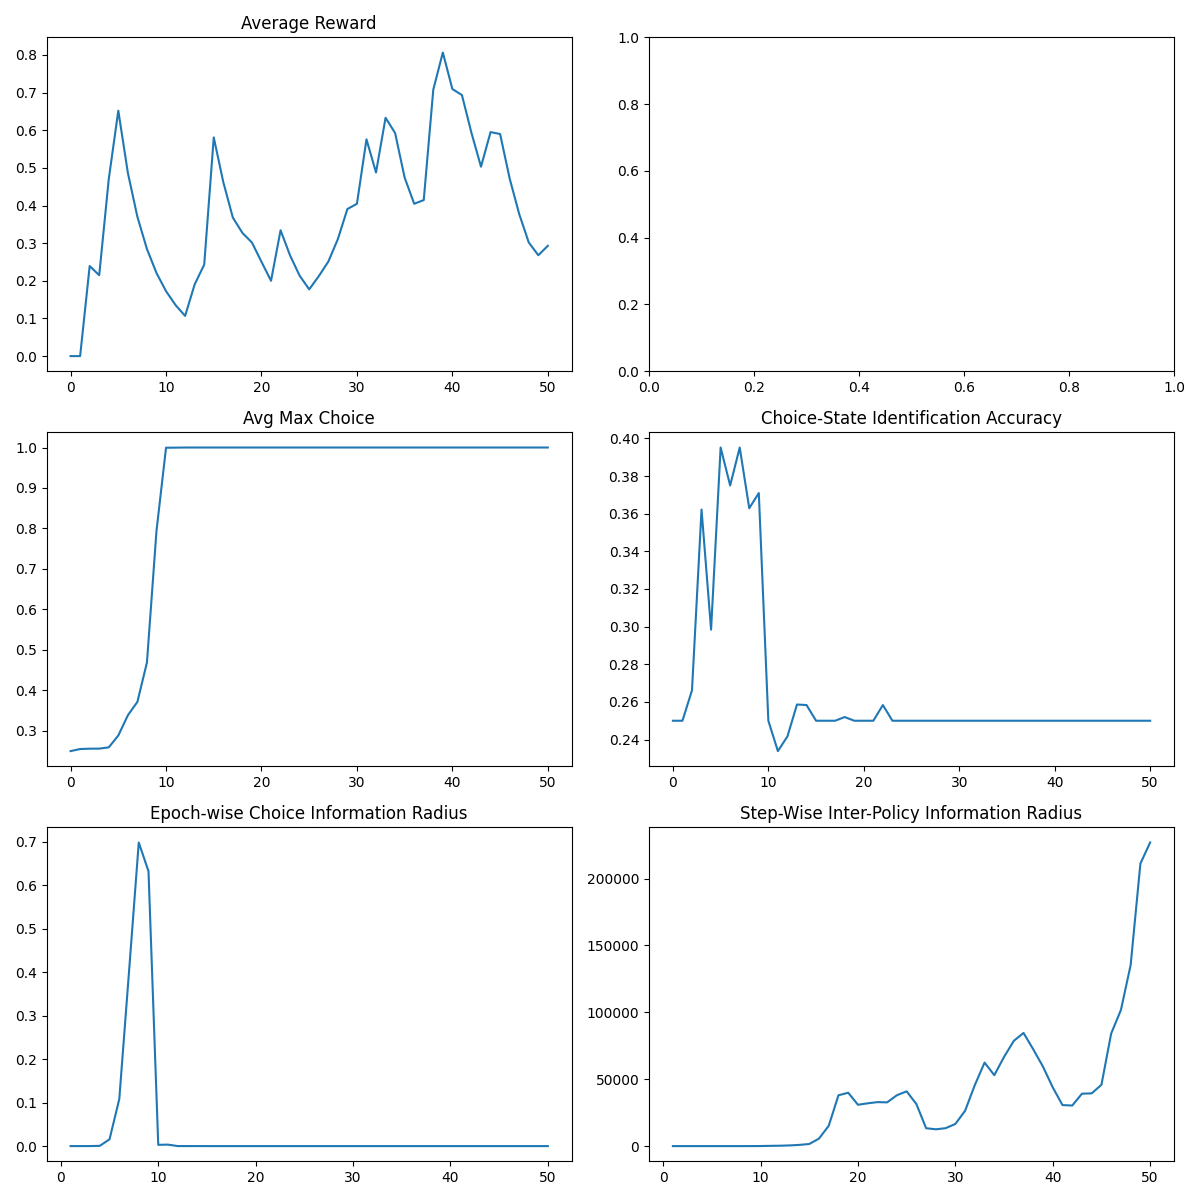

Values plotted in this chart, from the file beside it:
epoch, avg_reward, skill_max, enc_acc, skill_kl, pi_kl
-1, 0.0, 0.25, 0.25, , 
0, 0.0, 0.2551, 0.25, 1.2359305401332676e-05, 0.0001233
1, 0.2392, 0.2559, 0.2661, 1.8703407477005385e-05, 0.0001309
2, 0.2149, 0.2561, 0.3622, 2.808461431413889e-05, 0.0001539
3, 0.4703, 0.2592, 0.2984, 0.0005936, 0.0006977
4, 0.6521, 0.2886, 0.3952, 0.01568, 0.007293
5, 0.487, 0.3384, 0.375, 0.1082, 0.02563
6, 0.37, 0.3717, 0.3952, 0.4011, 0.1125
7, 0.2845, 0.4689, 0.3629, 0.6981, 0.9688
8, 0.2208, 0.794, 0.371, 0.632, 8.58
9, 0.1725, 0.9995, 0.25, 0.002911, 48.6
10, 0.1354, 0.9997, 0.2339, 0.00338, 185.7
11, 0.1068, 1, 0.2417, 7.137253851396963e-05, 286.2
12, 0.1905, 1, 0.2586, 1.8501308659324422e-05, 511.9
13, 0.243, 1, 0.2583, 3.1325365853263065e-05, 910.2
14, 0.581, 1, 0.25, 1.0898997970798519e-05, 1568
15, 0.4621, 1, 0.25, 6.106887212808942e-06, 5611
16, 0.368, 1.0, 0.25, 1.1044112397939898e-06, 15192
17, 0.3273, 1, 0.252, 1.4201376075106964e-08, 37998
18, 0.3018, 1.0, 0.25, 1.0770227021339451e-07, 39904
19, 0.2505, 1, 0.25, 2.5224323962902417e-06, 30917
20, 0.2001, 1, 0.25, 1.1172319318575319e-06, 31987
21, 0.3343, 1, 0.2583, 6.430525889555838e-09, 32882
22, 0.2671, 1.0, 0.25, 4.2966227908891597e-08, 32710
23, 0.2135, 1.0, 0.25, 4.472270518363075e-07, 38037
24, 0.1774, 1.0, 0.25, 3.21647668499736e-08, 40936
25, 0.2123, 1, 0.25, -5.2284924834111735e-08, 31436
26, 0.2509, 1.0, 0.25, 3.490592632715561e-07, 13370
27, 0.3107, 1, 0.25, -3.679580728999099e-08, 12560
28, 0.3907, 1.0, 0.25, 1.4876771103899955e-07, 13386
29, 0.4047, 1, 0.25, 1.818495292127409e-07, 16553
30, 0.5759, 1.0, 0.25, 3.577729899006954e-07, 26386
31, 0.4877, 1.0, 0.25, 1.1070319061445844e-07, 45639
32, 0.6332, 1.0, 0.25, 1.4388207070226144e-08, 62425
33, 0.5926, 1, 0.25, -4.351767302068765e-08, 53040
34, 0.4741, 1.0, 0.25, 7.738003127144566e-09, 66693
35, 0.4047, 1, 0.25, -4.465603353764891e-08, 78678
36, 0.4145, 1.0, 0.25, 2.342393612408955e-09, 84614
37, 0.7078, 1.0, 0.25, 2.834312784472104e-09, 72353
38, 0.8066, 1, 0.25, -5.6190426533930804e-08, 59380
39, 0.7095, 1.0, 0.25, 7.018368108901996e-10, 43904
40, 0.6936, 1.0, 0.25, 1.0061397270888506e-09, 30677
41, 0.5929, 1.0, 0.25, 6.032979671388716e-10, 30326
42, 0.5032, 1, 0.25, 5.8781020051412725e-09, 39187
43, 0.5952, 1, 0.25, -5.754749210495902e-08, 39444
44, 0.59, 1.0, 0.25, 6.998241430800078e-10, 45852
45, 0.472, 1.0, 0.25, 2.2620902928593978e-09, 84184
46, 0.3776, 1, 0.25, -5.025182403528561e-08, 101780
47, 0.3021, 1.0, 0.25, 6.873099867021892e-09, 135433
48, 0.268, 1, 0.25, -5.8564651794768e-08, 211259
49, 0.293, 1.0, 0.25, 5.575259143242306e-10, 227003
